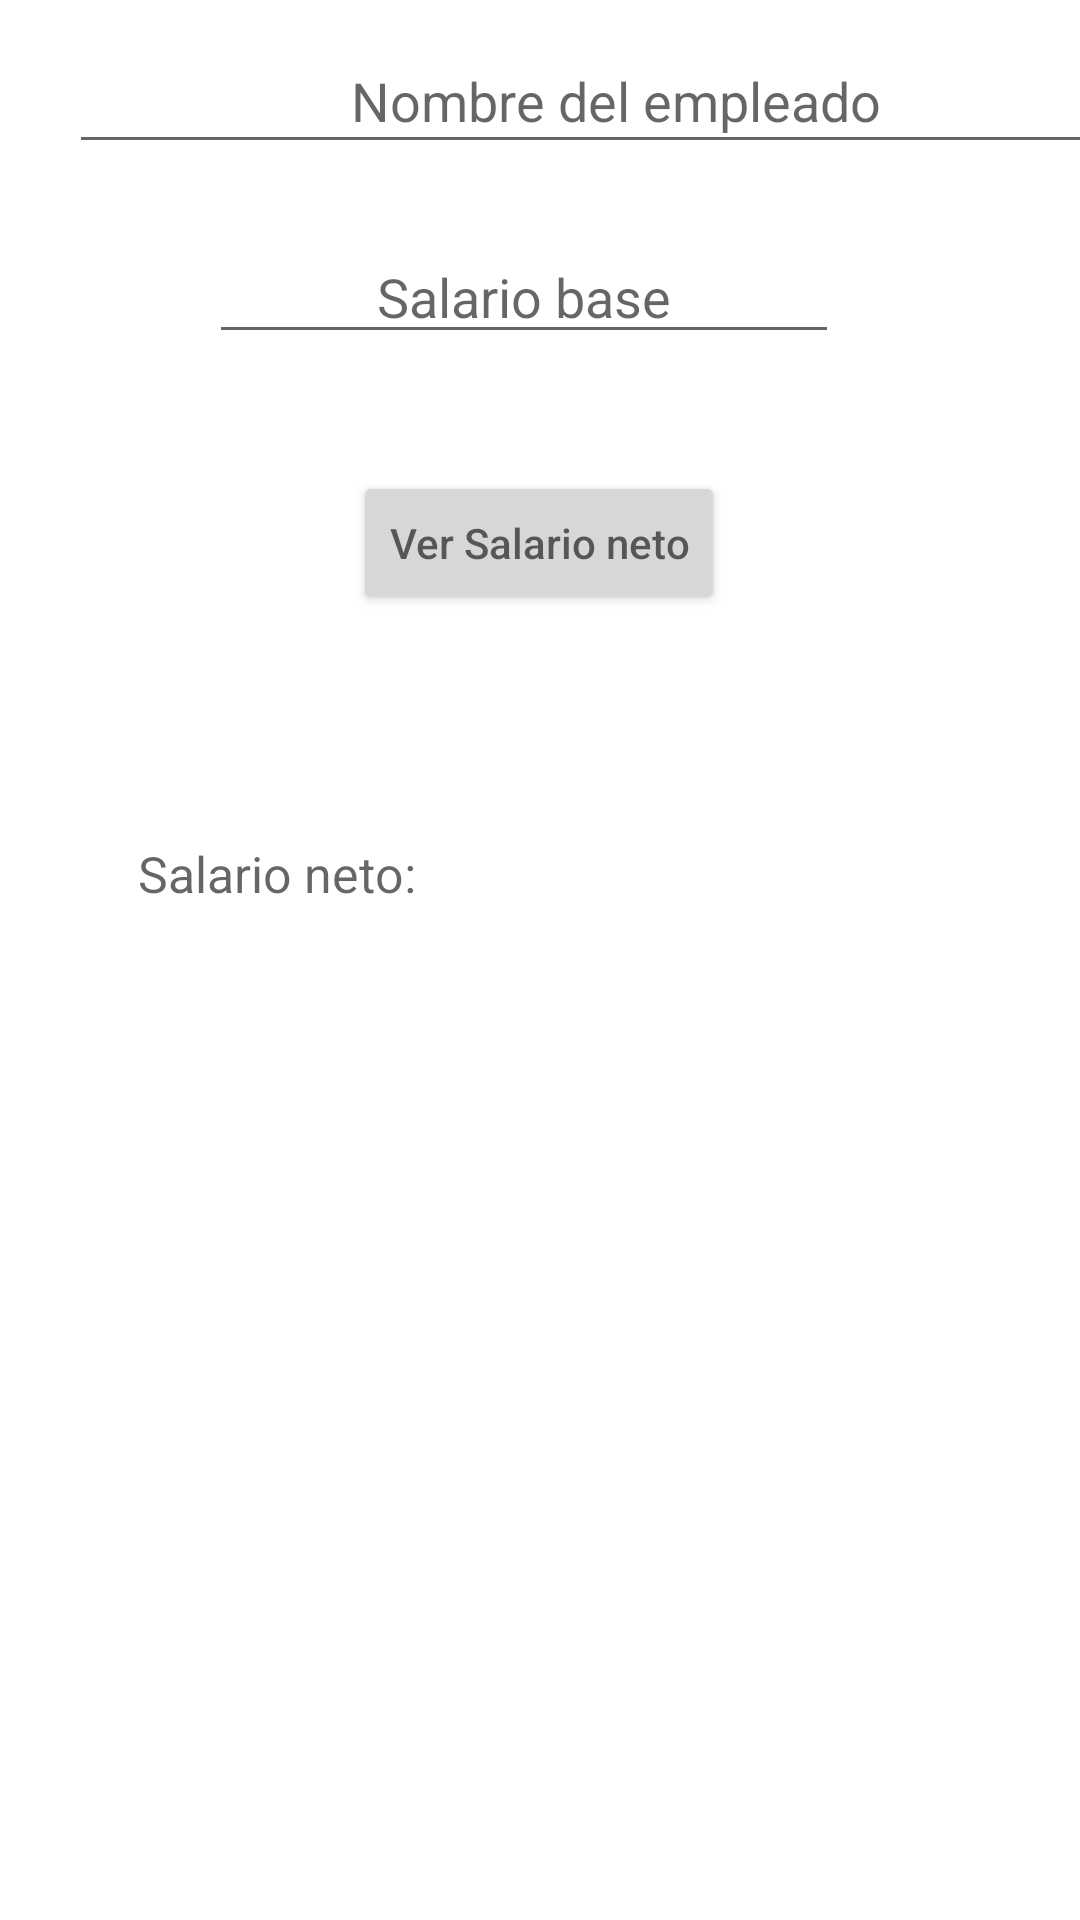

Layout XML and referenced resources for this Android screen:
<!-- AndroidManifest.xml: application theme Theme.DesafioPractico1 -->
<!-- res/layout/activity_main3.xml -->
<?xml version="1.0" encoding="utf-8"?>
<androidx.constraintlayout.widget.ConstraintLayout xmlns:android="http://schemas.android.com/apk/res/android"
    xmlns:app="http://schemas.android.com/apk/res-auto"
    xmlns:tools="http://schemas.android.com/tools"
    android:layout_width="match_parent"
    android:layout_height="match_parent"
    tools:context=".MainActivity3">

    <TextView
        android:id="@+id/txtvCalcularSalario"
        android:layout_width="wrap_content"
        android:layout_height="wrap_content"
        android:layout_marginStart="139dp"
        android:layout_marginTop="47dp"
        android:layout_marginEnd="139dp"
        android:layout_marginBottom="665dp"
        android:hint="@string/title2"
        android:textSize="50px"
        app:layout_constraintBottom_toBottomOf="parent"
        app:layout_constraintEnd_toEndOf="parent"
        app:layout_constraintStart_toStartOf="parent"
        app:layout_constraintTop_toTopOf="parent" />

    <EditText
        android:id="@+id/txtNombreEmpleado"
        android:layout_width="364dp"
        android:layout_height="45dp"
        android:layout_marginStart="23dp"
        android:layout_marginTop="8dp"
        android:layout_marginEnd="24dp"
        android:ems="10"
        android:hint="@string/nombreEmpleado"
        android:inputType="textPersonName"
        android:textAlignment="center"
        app:layout_constraintBottom_toTopOf="@+id/txtSalario"
        app:layout_constraintEnd_toEndOf="parent"
        app:layout_constraintHorizontal_bias="0.0"
        app:layout_constraintStart_toStartOf="parent"
        app:layout_constraintTop_toBottomOf="@+id/txtvCalcularSalario" />

    <EditText
        android:id="@+id/txtSalario"
        android:layout_width="wrap_content"
        android:layout_height="wrap_content"
        android:layout_marginStart="95dp"
        android:layout_marginTop="20dp"
        android:layout_marginEnd="106dp"
        android:layout_marginBottom="28dp"
        android:ems="10"
        android:hint="@string/salarioBase"
        android:inputType="textPersonName"
        android:textAlignment="center"
        app:layout_constraintBottom_toTopOf="@+id/btnCalcularSalario"
        app:layout_constraintEnd_toEndOf="parent"
        app:layout_constraintStart_toStartOf="parent"
        app:layout_constraintTop_toBottomOf="@+id/txtNombreEmpleado" />

    <Button
        android:id="@+id/btnCalcularSalario"
        android:layout_width="wrap_content"
        android:layout_height="wrap_content"
        android:layout_marginStart="129dp"
        android:layout_marginTop="9dp"
        android:layout_marginEnd="130dp"
        android:layout_marginBottom="433dp"
        android:hint="@string/btnCalcularSalario"
        android:textAlignment="center"
        app:layout_constraintBottom_toBottomOf="parent"
        app:layout_constraintEnd_toEndOf="parent"
        app:layout_constraintStart_toStartOf="parent"
        app:layout_constraintTop_toBottomOf="@+id/txtSalario" />

    <TextView
        android:id="@+id/txtvSalarioNeto"
        android:layout_width="wrap_content"
        android:layout_height="wrap_content"
        android:layout_marginStart="46dp"
        android:layout_marginTop="162dp"
        android:layout_marginEnd="307dp"
        android:layout_marginBottom="350dp"
        android:hint="@string/salarioNeto"
        android:textSize="50px"
        app:layout_constraintBottom_toBottomOf="parent"
        app:layout_constraintEnd_toEndOf="parent"
        app:layout_constraintHorizontal_bias="0.0"
        app:layout_constraintStart_toStartOf="parent"
        app:layout_constraintTop_toBottomOf="@+id/txtSalario"
        app:layout_constraintVertical_bias="0.0" />
</androidx.constraintlayout.widget.ConstraintLayout>
<!-- resources referenced by this layout -->
<resources>
  <string name="btnCalcularSalario">Ver Salario neto</string>
  <string name="nombreEmpleado">Nombre del empleado</string>
  <string name="salarioBase">Salario base</string>
  <string name="salarioNeto">Salario neto: </string>
  <string name="title2">Calcular Salario Base</string>
  <style name="Theme.DesafioPractico1" parent="Theme.MaterialComponents.DayNight.DarkActionBar">
          
          <item name="colorPrimary">@color/purple_500</item>
          <item name="colorPrimaryVariant">@color/purple_700</item>
          <item name="colorOnPrimary">@color/white</item>
          
          <item name="colorSecondary">@color/teal_200</item>
          <item name="colorSecondaryVariant">@color/teal_700</item>
          <item name="colorOnSecondary">@color/black</item>
          
          <item name="android:statusBarColor">?attr/colorPrimaryVariant</item>
          
      </style>
  <!-- not gathered from this repository: default colours our renderer supplied (Android Studio template values) -->
  <color name="purple_500">#FF6200EE</color>
  <color name="purple_700">#FF3700B3</color>
  <color name="teal_200">#FF03DAC5</color>
  <color name="teal_700">#FF018786</color>
  <color name="black">#FF000000</color>
  <color name="white">#FFFFFFFF</color>
</resources>
